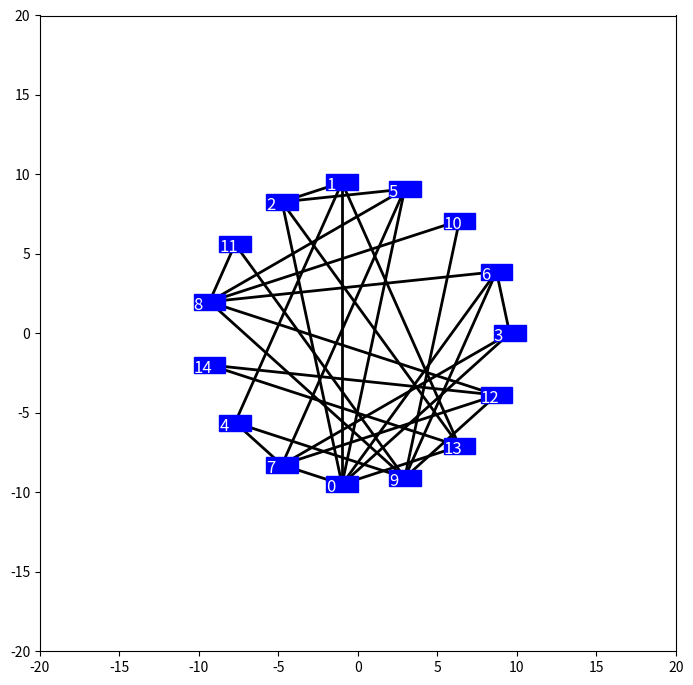

This chart was generated by the following Python code:
from dataclasses import dataclass, field

import numpy as np
import matplotlib.pyplot as plt
import matplotlib.animation as animation
from matplotlib.patches import Rectangle
from matplotlib.artist import Artist
from matplotlib.lines import Line2D
from matplotlib.text import Text as TextAnnotation

EPS = 1e-4


@dataclass
class Vec2D:
    """Represents a 2D vector or point."""

    x: float = 0.0
    y: float = 0.0

    def as_tuple(self) -> tuple[float, float]:
        return (self.x, self.y)

    def copy(self) -> "Vec2D":
        return Vec2D(self.x, self.y)

    def add(self, other: "Vec2D") -> "Vec2D":
        self.x += other.x
        self.y += other.y
        return self

    def scale(self, alpha: float) -> "Vec2D":
        self.x *= alpha
        self.y *= alpha
        return self

    def l2norm(self) -> float:
        result: float = (self.x * self.x + self.y * self.y) ** 0.5
        return result

    @staticmethod
    def random() -> "Vec2D":
        x, y = np.random.rand(2)
        return Vec2D(x, y)


@dataclass
class RectBox:
    """Specification for a rectangle."""

    position: Vec2D
    velocity: Vec2D
    acceleration: Vec2D
    shape: Vec2D
    force: Vec2D = field(default_factory=Vec2D)

    def get_center(self) -> Vec2D:
        """Returns the center coordinates of the rectangle."""
        center_x = self.position.x + self.shape.x / 2
        center_y = self.position.y + self.shape.y / 2
        return Vec2D(center_x, center_y)

    def is_overlapping(self, other: "RectBox") -> bool:
        # Check for overlap
        is_overlapping = not (
            self.position.x + self.shape.x < other.position.x
            or self.position.x > other.position.x + other.shape.x
            or self.position.y + self.shape.y < other.position.y
            or self.position.y > other.position.y + other.shape.y
        )
        return is_overlapping


@dataclass
class Node:
    """Represents the node of a graph"""

    node_id: int
    related_to: list[int] = field(default_factory=list)
    depends_on: list[int] = field(default_factory=list)
    level: int = 0


Graph = list[Node]
Connections = list[tuple[int, int]]


def extract_connections(graph: Graph) -> tuple[Connections, Connections]:
    unique_connections: set[tuple[int, int]] = set()
    dependencies: set[tuple[int, int]] = set()
    for node_id, node in enumerate(graph):
        if node.node_id != node_id:
            raise ValueError(f"Node idx={node_id} is not matching with node's id")
        for relative in node.related_to:
            smaller = min(node_id, relative)
            bigger = max(node_id, relative)
            unique_connections.add((smaller, bigger))
            if bigger >= len(graph):
                raise ValueError(f"node_id {bigger} has no Node defined")
        for dependency in node.depends_on:
            if dependency >= len(graph):
                raise ValueError(f"{dependency=} does not exist ({node_id=})")
            dependencies.add((node_id, dependency))
    return sorted(list(unique_connections)), list(dependencies)


def create_test_graph() -> Graph:
    return [
        Node(0, [], []),
        Node(1, [], [0]),
        Node(2, [], [0, 1]),
        Node(3, [], [0]),
        Node(4, [], [1]),
        Node(5, [], [2, 0]),
        Node(6, [], [3, 0]),
        Node(7, [], [0, 3, 4, 5]),
        Node(8, [], [5, 6]),
        Node(9, [], [4, 6, 8]),
        Node(10, [], [8, 9]),
        Node(11, [], [8, 9]),
        Node(12, [], [7, 8, 9]),
        Node(13, [], [0, 1, 2]),
        Node(14, [], [12, 13])
    ]


@dataclass
class Config:
    box_width: float = 2
    box_height: float = 1
    attraction_coef: float = 1
    repulsion_coef: float = 50
    repulsion_xscale: float = 4
    level_coef: float = 5
    level_offset: float = 3
    overlap_scale: float = 2
    slowing_coef: float = 0.5
    box_color: str = "blue"
    canvas_size: float = 20
    time_step: float = 0.1
    mass: float = 1


def get_starting_positions(separation: float, num_nodes: int) -> list[Vec2D]:
    angles = np.arange(num_nodes) * (2 * np.pi / num_nodes)
    result = []
    for angle in angles:
        position = Vec2D(x=separation * np.cos(angle), y=separation * np.sin(angle))
        result.append(position)
    np.random.shuffle(result)  # type: ignore
    return result


def get_random_unit_vector() -> Vec2D:
    angle = np.random.uniform(0, 2 * np.pi)
    return Vec2D(np.cos(angle), np.sin(angle))


class GraphAnimation:
    def __init__(
        self,
        config: Config,
        graph: Graph,
        connections: Connections,
        dependencies: Connections,
    ) -> None:
        self.config = config
        self.graph = graph
        self.connections = connections
        self.dependencies = dependencies

        max_width = max(config.box_width, config.box_height)
        separation = 2 * len(graph) * max_width / (2 * np.pi)
        self.node_boxes = self.create_inital_rectangles(
            separation, len(graph), config.box_width, config.box_height
        )

        self.fig, self.ax = plt.subplots(figsize=(7, 7))

        self.lines: list[Line2D] = []

        for src_idx, dst_idx in self.connections:
            src_pos = self.node_boxes[src_idx].get_center()
            dst_pos = self.node_boxes[dst_idx].get_center()
            (line,) = self.ax.plot(
                [src_pos.x, dst_pos.x],
                [src_pos.y, dst_pos.y],
                "k-",
                lw=2,
            )
            self.lines.append(line)

        self.rect_patches: list[Rectangle] = []
        self.annotations: list[TextAnnotation] = []
        for node_id, rect in enumerate(self.node_boxes):
            rect_patch = Rectangle(
                (rect.position.x, rect.position.y),
                rect.shape.x,
                rect.shape.y,
                angle=0,
                color=config.box_color,
                fill=True,
                zorder=2,
            )
            self.ax.add_patch(rect_patch)
            self.rect_patches.append(rect_patch)

            # label = str(graph[node_id].level)
            label = str(node_id)
            text = self.ax.annotate(
                label, (rect.position.x, rect.position.y), fontsize=12, color="white"
            )
            self.annotations.append(text)

        self.ax.set_xlim(-config.canvas_size, config.canvas_size)
        self.ax.set_ylim(-config.canvas_size, config.canvas_size)
        self.ax.set_aspect("equal")
        plt.tight_layout()

    def create_inital_rectangles(
        self, separation: float, num_nodes: int, width: float, height: float
    ) -> list[RectBox]:
        positions = get_starting_positions(separation, num_nodes)
        rectangles: list[RectBox] = []
        for position in positions:
            position.x -= width / 2
            position.y -= height / 2
            rect = RectBox(
                position=position,
                velocity=Vec2D(),
                acceleration=Vec2D(),
                shape=Vec2D(x=width, y=height),
            )
            rectangles.append(rect)
        return rectangles

    def clear_force_all(self) -> None:
        for rect in self.node_boxes:
            rect.force = Vec2D()

    def compute_coloumb_repulsive_force(self, b1: RectBox, b2: RectBox) -> Vec2D:
        """
        Compute force on b1 due to b2.

        Force on b2 due to b1 is the exact opposite.
        """
        coef = self.config.repulsion_coef
        xscale = self.config.repulsion_xscale
        overlap_scale = self.config.overlap_scale

        p1 = b1.get_center().copy()
        p2 = b2.get_center().copy()

        diff = p1.add(p2.scale(-1))  # p1 - p2
        diff_norm = diff.l2norm()
        if diff_norm < EPS:
            diff_norm = EPS
        diff_unit = diff.scale(1 / diff_norm)

        force_magnitude = coef / (diff_norm**2)
        if b1.is_overlapping(b2):
            force_magnitude *= overlap_scale

        force_vec = diff_unit.scale(force_magnitude)
        force_vec.x *= xscale
        return force_vec

    def compute_repulsive_all(self) -> None:
        """
        Every node repel every other node.
        Repulsion is increased if the nodes overlap.
        """
        for src_idx in range(len(self.graph)):
            for dst_idx in range(src_idx + 1, len(self.graph)):
                src_box = self.node_boxes[src_idx]
                dst_box = self.node_boxes[dst_idx]

                src_force = self.compute_coloumb_repulsive_force(src_box, dst_box)
                dst_force = src_force.copy().scale(-1)
                src_box.force.add(src_force)
                dst_box.force.add(dst_force)

    def compute_level_force(self, child: RectBox, parent: RectBox) -> Vec2D:
        coef = self.config.level_coef
        offset = self.config.level_offset
        y_child = child.position.y
        y_parent = parent.position.y
        y_diff = y_child - (y_parent + offset)
        force = 0.0
        if y_diff < 0:
            force = coef * min(abs(y_diff), 1)
        result = Vec2D(0, -force)
        return result

    def compute_level_force_all(self) -> None:
        for child_idx, parent_idx in self.dependencies:
            child_box = self.node_boxes[child_idx]
            parent_box = self.node_boxes[parent_idx]
            child_force = self.compute_level_force(child_box, parent_box)
            parent_force = child_force.copy().scale(-1)
            child_box.force.add(child_force)
            parent_box.force.add(parent_force)

    def compute_attractive_force(self, b1: RectBox, b2: RectBox) -> Vec2D:
        if b1.is_overlapping(b2):
            return Vec2D()

        coef = self.config.attraction_coef

        p1 = b1.get_center().copy()
        p2 = b2.get_center().copy()

        diff = p1.add(p2.scale(-1))  # p1 - p2
        diff_norm = diff.l2norm()
        if diff_norm < EPS:
            diff_norm = EPS
        diff_unit = diff.scale(1 / diff_norm)
        if diff_norm <= EPS:
            diff_unit = get_random_unit_vector()

        force_magnitude = coef * diff_norm
        force_vec = diff_unit.scale(-force_magnitude)
        return force_vec

    def compute_attractive_all(self) -> None:
        # TODO: cleanup repeated code!
        for src_idx, dst_idx in self.connections:
            src_box = self.node_boxes[src_idx]
            dst_box = self.node_boxes[dst_idx]
            src_force = self.compute_attractive_force(src_box, dst_box)
            dst_force = src_force.copy().scale(-1)
            src_box.force.add(src_force)
            dst_box.force.add(dst_force)

    def compute_slowing_all(self) -> None:
        coef = self.config.slowing_coef
        for box in self.node_boxes:
            veclocity = box.velocity
            norm = veclocity.l2norm()
            if norm < EPS:
                norm = EPS
            veclocity_unit = veclocity.copy().scale(1 / norm)
            force_magnitude = coef * norm
            force_vec = veclocity_unit.scale(-force_magnitude)
            box.force.add(force_vec)

    def update_position_all(self) -> None:
        time_step = self.config.time_step
        mass = self.config.mass
        limit = self.config.canvas_size - 2
        for box in self.node_boxes:
            box.acceleration = box.force.scale(1 / mass)
            box.velocity.add(box.acceleration.copy().scale(time_step))
            box.position.add(box.velocity.copy().scale(time_step))
            box.position.x = max(-limit, min(limit, box.position.x))
            box.position.y = max(-limit, min(limit, box.position.y))

    def run_simulation(self) -> None:
        """Update node positions"""
        self.clear_force_all()
        self.compute_repulsive_all()
        self.compute_level_force_all()
        self.compute_attractive_all()
        self.compute_slowing_all()
        self.update_position_all()

    def update_patches(self) -> None:
        for box, rect, text in zip(
            self.node_boxes, self.rect_patches, self.annotations
        ):
            rect.set_xy((box.position.x, box.position.y))
            text.set_position((box.position.x, box.position.y))

        for conn, line in zip(self.connections, self.lines):
            src_idx, dst_idx = conn
            x1, y1 = self.node_boxes[src_idx].get_center().as_tuple()
            x2, y2 = self.node_boxes[dst_idx].get_center().as_tuple()
            line.set_data([x1, x2], [y1, y2])

    def animate(self, i: int) -> list[Artist]:
        self.run_simulation()
        self.update_patches()
        result: list[Artist] = [*self.rect_patches, *self.lines]
        return result

    def start_animation(self) -> None:
        _anim = animation.FuncAnimation(
            self.fig, self.animate, frames=1000000, interval=10
        )
        plt.show()


def assign_level_to_nodes_inplace(graph: Graph) -> Graph:
    # step 1: build children for each node
    # If a depends on b, a is a child of b
    child_map: list[list[int]] = [[] for node in graph]
    for node in graph:
        for parent in node.depends_on:
            child_map[parent].append(node.node_id)

    # initialize levels
    for node in graph:
        node.level = 0

    # Set of nodes without a level assigned
    unassigned = [node.node_id for node in graph]
    tainted: list[int] = []
    max_steps = len(graph) + 1
    for _step in range(max_steps):
        tainted = []
        for node_id in unassigned:
            level = graph[node_id].level
            for child_id in child_map[node_id]:
                graph[child_id].level = level + 1
                tainted.append(child_id)

        unassigned = list(set(tainted))
        tainted = []
        if not unassigned:
            break

    if unassigned:
        raise ValueError(f"Cycle detected: {unassigned}")

    return graph


def combine_dependencies_inplace(graph: Graph) -> Graph:
    for node in graph:
        connections = set(node.related_to)
        connections.update(node.depends_on)
        node.related_to = list(connections)
    return graph


def preprocess_graph_inplce(graph: Graph) -> Graph:
    graph = assign_level_to_nodes_inplace(graph)
    graph = combine_dependencies_inplace(graph)
    return graph


def print_graph(graph: Graph) -> None:
    for node in graph:
        print(node)


def main() -> None:
    np.random.seed(2)
    config = Config()
    graph = create_test_graph()
    graph = preprocess_graph_inplce(graph)
    print_graph(graph)
    connections, dependencies = extract_connections(graph)
    graph_anim = GraphAnimation(config, graph, connections, dependencies)
    graph_anim.start_animation()


if __name__ == "__main__":
    main()
